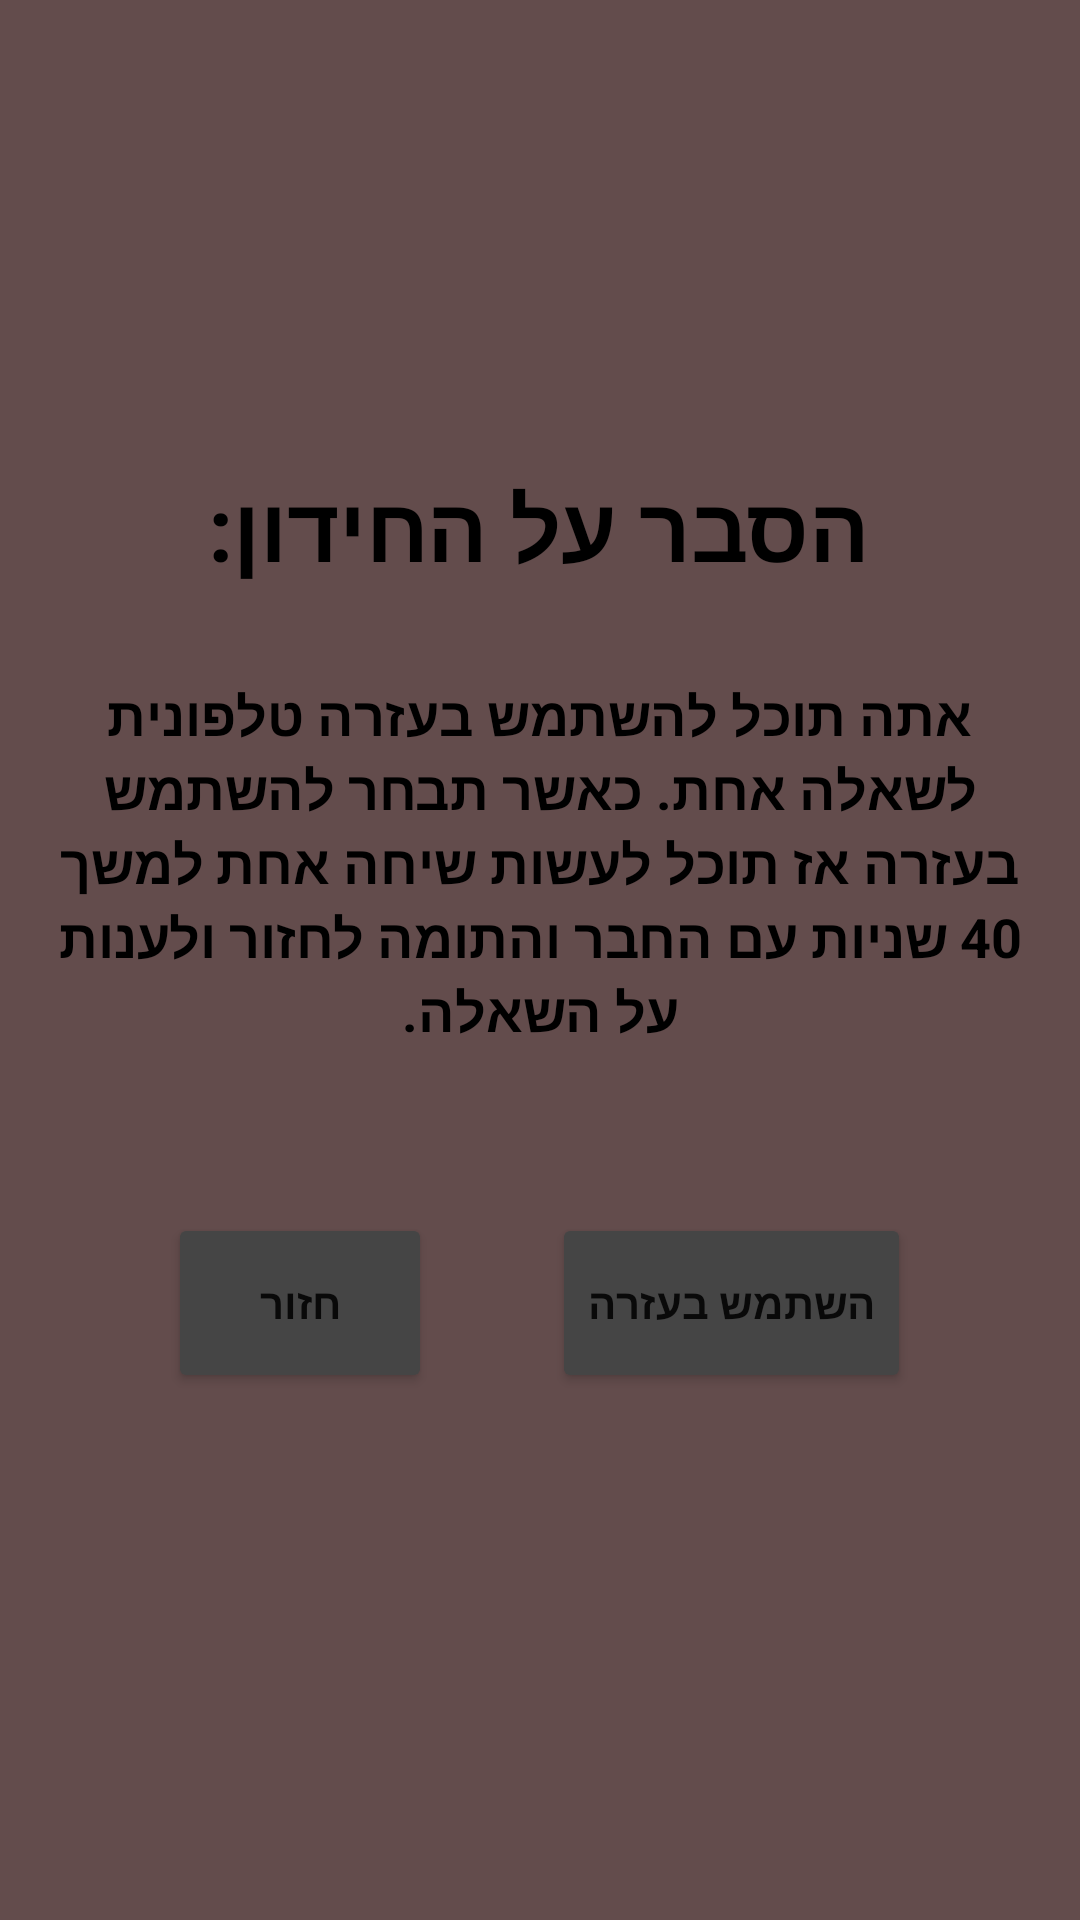

Here is an Android app screen rendered from its layout file. Give the layout XML and the strings, colors and styles it references.
<!-- AndroidManifest.xml: application theme Theme.QuizProject -->
<!-- res/layout/phonedialog.xml -->
<?xml version="1.0" encoding="utf-8"?>
<LinearLayout xmlns:android="http://schemas.android.com/apk/res/android"
    android:layout_width="match_parent"
    android:layout_height="match_parent"
    android:orientation="vertical"
    android:layout_gravity="center"
    android:gravity="center"
    android:background="#634C4C"
    android:layoutDirection="ltr">
    <TextView
        android:layout_width="wrap_content"
        android:layout_height="wrap_content"
        android:text="הסבר על החידון:"
        android:textSize="30dp"
        android:layout_marginBottom="15dp"
        android:gravity="center"
        android:textStyle="bold"
        android:textColor="@color/black"
        />
    <TextView
        android:layout_width="wrap_content"
        android:layout_height="wrap_content"
        android:layout_gravity="right"
        android:textStyle="bold"
        android:layout_margin="15dp"
        android:id="@+id/tvExplainQuiz"
        android:text="אתה תוכל להשתמש בעזרה טלפונית לשאלה אחת. כאשר תבחר להשתמש בעזרה אז תוכל לעשות שיחה אחת למשך 40 שניות עם החבר והתומה לחזור ולענות על השאלה."
        android:textSize="18dp"
        android:gravity="center"
        android:textColor="@color/black"
        />
    <LinearLayout
        android:layout_width="match_parent"
        android:layout_height="wrap_content"
        android:orientation="horizontal"
        android:gravity="center"
        android:layout_gravity="center"
        android:layout_marginTop="20dp"
        >
        <Button
            android:layout_width="wrap_content"
            android:layout_height="60dp"
            android:text="חזור"
            android:textStyle="bold"
            android:id="@+id/btnBackToQuestion"
            android:backgroundTint="#454545"
            android:layout_margin="20dp"
            ></Button>
        <Button
            android:layout_width="wrap_content"
            android:layout_height="60dp"
            android:text="השתמש בעזרה"
            android:textStyle="bold"
            android:layout_margin="20dp"
            android:id="@+id/btnUseTheHelpPhone"
            android:backgroundTint="#454545"
            ></Button>

    </LinearLayout>


</LinearLayout>
<!-- resources referenced by this layout -->
<resources>
  <color name="black">#FF000000</color>
  <style name="Theme.QuizProject" parent="Theme.MaterialComponents.DayNight.DarkActionBar">
          
          <item name="colorPrimary">#332E2E</item>
          <item name="colorPrimaryVariant">#332E2E</item>
          <item name="colorOnPrimary">#332E2E</item>
          
          <item name="colorSecondary">@color/teal_200</item>
          <item name="colorSecondaryVariant">@color/teal_700</item>
          <item name="colorOnSecondary">@color/black</item>
          
          <item name="android:statusBarColor" tools:targetApi="l">?attr/colorPrimaryVariant</item>
          
  
          <item name="actionOverflowButtonStyle">@style/IconOverFlow</item>
      </style>
  <color name="teal_200">#FF03DAC5</color>
  <color name="teal_700">#FF018786</color>
  <style name="IconOverFlow" parent="Widget.AppCompat.ActionButton.Overflow">
          <item name="android:tint">@android:color/white</item>
      </style>
</resources>
